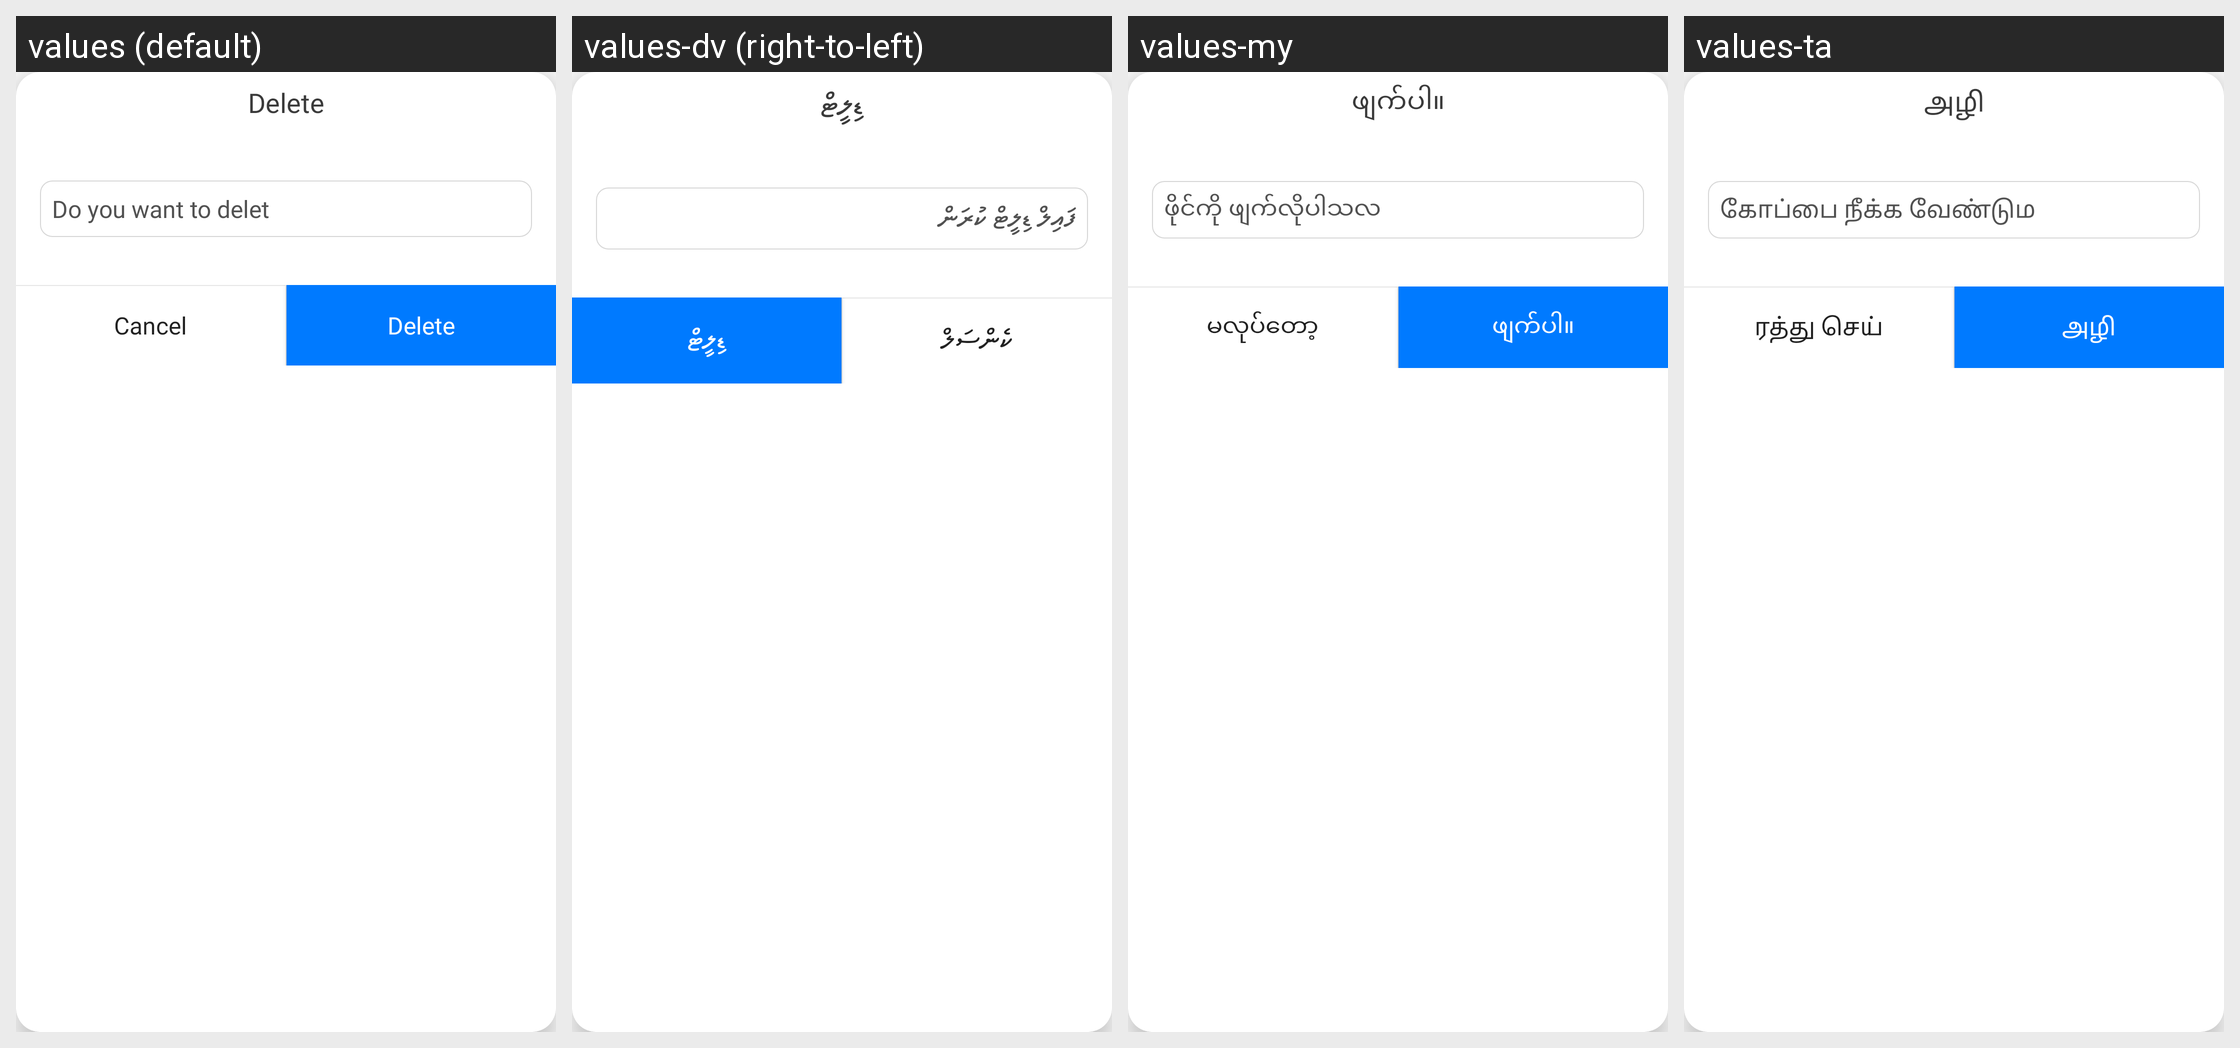

This grid shows one Android layout under several languages. Give, for every string resource on the screen, its name, the default text and each shown locale's text.
Android screen res/layout/dialog_delete_song.xml rendered under 4 locales, left to right: values (default), values-dv (right-to-left), values-my, values-ta. Device: Nexus 5 (rendered at 1080×1920; each locale shown at half size, 540×960, under a caption strip naming it); theme AppTheme.
Other locales in the repository, not shown: values-af, values-am, values-ar, values-as, values-ay, values-az, values-be, values-bg, values-bho, values-bm, values-bn, values-bs, values-ca, values-ceb, values-ckb, values-co, values-cs, values-cy, values-da, values-de, values-doi, values-ee, values-el, values-en, values-eo, values-es, values-et, values-eu, values-fa, values-fi, values-fr, values-fy, values-ga, values-gd, values-gl, values-gn, values-gu, values-ha, values-haw, values-hi, values-hmn, values-hr, values-ht, values-hu, values-hy, values-id, values-ig, values-ilo, values-is, values-it, values-iw, values-ja, values-jw, values-ka, values-kk, values-km, values-kn, values-ko, values-kri, values-ku, values-ky, values-la, values-lb, values-lg, values-ln, values-lo, values-lt, values-lus, values-lv, values-mai, values-mg, values-mi, values-mk, values-ml, values-mn, values-mr, values-ms, values-mt, values-ne, values-nl, values-no, values-nso, values-ny, values-om, values-or, values-pa, values-pl, values-ps, values-pt, values-qu, values-ro, values-ru, values-rw, values-sa, values-sd, values-si, values-sk, values-sl, values-sm, values-sn, values-so, values-sq, values-sr, values-st, values-su, values-sv, values-sw, values-te, values-tg, values-th, values-ti, values-tk, values-tl, values-tr, values-ts, values-tt, values-tw, values-ug, values-uk, values-ur, values-uz, values-vi, values-xh, values-yi, values-yo, values-zh-rCN, values-zh-rTW, values-zu.
Strings drawn on this screen, with the default value and each locale's value (text and hints the layout hard-codes, and strings that could not be matched under every locale, appear in the picture but are not listed):

delete
  values: Delete
  values-dv: ޑިލީޓް
  values-my: ဖျက်ပါ။
  values-ta: அழி

cancel
  values: Cancel
  values-dv: ކެންސަލް
  values-my: မလုပ်တော့
  values-ta: ரத்து செய்
